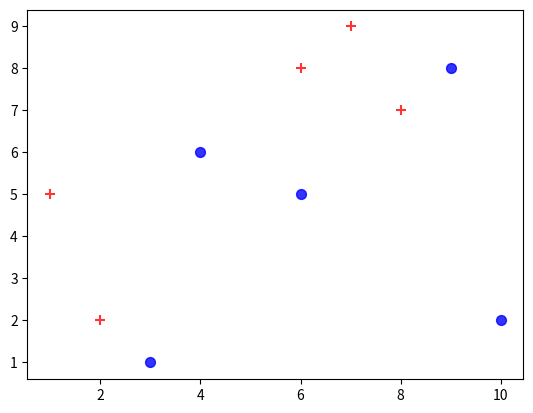

This chart was generated by the following Python code: (Note: this script raises an exception after producing the figure.)
#!/usr/bin/env python

# -*- encoding: utf-8 -*-

'''
[redacted]
@Software:   PyCharm
@File    :   AdaBoost.py
@Time    :   2019/5/16 17:55
@Desc    :

'''
import  numpy as np
import matplotlib.pyplot as plt
def loadDataSet():
    dataSet=np.array([
            [1, 5],
            [2, 2],
            [3, 1],
            [4, 6],
            [6, 8],
            [6, 5],
            [7, 9],
            [8, 7],
            [9, 8],
            [10, 2]
        ])
    label=[1,1,-1,-1,1,-1,1,1,-1,-1]
    return dataSet,label

def showData(dataSet,label):
    dataSet_plus=[]
    dataSet_minus=[]
    for i in range(len(label)):
        if label[i]>0:
            dataSet_plus.append(dataSet[i])
        else:
            dataSet_minus.append(dataSet[i])
    dataSet_plus=np.array(dataSet_plus)
    dataSet_minus=np.array(dataSet_minus)
    plt.scatter(dataSet_plus[:,0],dataSet_plus[:,1],c='red',s=50,alpha=0.8,marker='+')
    plt.scatter(dataSet_minus[:,0],dataSet_minus[:,1],c='blue',s=50,alpha=0.8)
    # if Bdim==0:
    #     y = np.arange(0, 11, 2)
    #     x = 0 * y + Bthreshval
    #     plt.plot(x, y, linewidth=2, c='black')
    # else:
    #     x = np.arange(0, 11, 2)
    #     y = 0 * x + Bthreshval
    #     plt.plot(x, y, linewidth=2, c='black')

    plt.show()

def singleDesTreeClassification(dataSet,dimen,threshval,flag):
    """
        Description:单层决策树
        Params:

        Return:

[redacted]
                HY
        Modify:
                2019/5/17 17:29
    """
    dataSetMat=np.mat(dataSet)
    m=np.shape(dataSetMat)[0]
    resuArray=np.ones((m,1))
    if flag=='lt':
        resuArray[dataSetMat[:, dimen] <= threshval] = -1
    else:
        resuArray[dataSetMat[:, dimen] > threshval] = -1

    return resuArray

def getBestSingleDesTree(dataSet,label,D):
    """
        Description:得到误差最小的决策树，D是初始权重系数
        Params:

        Return:

[redacted]
                HY
        Modify:
                2019/5/17 17:30
    """
    dataSetMat=np.mat(dataSet)
    labelMat=np.mat(label).transpose()
    m,n=np.shape(dataSetMat)
    minError=float('inf')
    Bdim=0
    Bthreshval=0
    bestRes=[]
    bestTree={}
    for i in range(n):
        vmax=dataSetMat[:,i].max()
        vmin=dataSetMat[:,i].min()
        stepsize = (vmax - vmin) / 20
        for j in range(-1,21):
            for ele in ['lt','gt']:
                threshval = j*stepsize+vmin
                restlut = singleDesTreeClassification(dataSet, i, threshval,ele)
                #计算误差：和权重有关
                error = np.ones((m, 1))
                error[restlut == labelMat] = 0
                weights = np.dot(D.T, error)
                if minError > weights:
                    bestTree['minError'] = weights
                    bestTree['dim'] = i
                    bestTree['restlut'] = restlut.copy()
                    bestTree['threshval'] = threshval
                    bestTree['flag']=ele
                    Bthreshval = threshval
                    Bdim = i
                    minError = weights
                    bestRes = restlut.copy()
    return minError,bestRes,bestTree


def adaBoostTrains(dataSet, label):
    """
        Description:adaBoost主体流程的实现
        Params:

        Return:

[redacted]
                HY
        Modify:
                2019/5/17 17:30
    """
    dataSetMat=np.mat(dataSet)
    m=np.shape(dataSetMat)[0]
    labelMat=np.mat(label).T
    D=np.ones((m,1))/m
    maxIter=40
    alphas=[]
    results=[]
    aggClassEst=np.zeros((m,1))
    weakClassifiers=[]
    for i in range(maxIter):
        # 第一步：计算误差
        minError, bestRes,bestTree=getBestSingleDesTree(dataSet, label,D)
        results.append(bestRes)
        if minError==0:
            print('minError:',minError)
            break
        # 第二步计算alpha
        alpha=float(0.5*np.log((1-minError)/minError))
        bestTree['alpha']=alpha
        weakClassifiers.append(bestTree)
        alphas.append(alpha)
        # 第三步骤更新权重
        expVal=np.exp(-1*alpha*np.multiply(labelMat,bestRes))
        D=np.multiply(D,expVal)
        D=D/sum(D)
        aggClassEst+=alpha*bestRes
        if (np.sign(aggClassEst)==labelMat).all():
            print('训练分类完全正确，跳出循环')
            break
    return alphas,results,aggClassEst,weakClassifiers

def strongClassifer(dataSet,weakClassifiers):
    m=np.shape(dataSet)[0]
    predVal=np.zeros((m,1))
    for ele in weakClassifiers:
        predictLabel = singleDesTreeClassification(dataSet,ele['dim'],ele['threshval'],ele['flag'])
        predVal+=ele['alpha']*predictLabel
    return np.sign(predVal)


if __name__ == '__main__':
    dataSet, label=loadDataSet()
    # D=np.ones((1,10))/10
    # bestTree,Bthreshval,Bdim=getBestSingleDesTree(dataSet, label,D)
    showData(dataSet, label)
    alphas,results,aggClassEst,weakClassifiers=adaBoostTrains(dataSet, label)
    testDataSet=np.array([
        [1,3],
        [2,7],
        [9,5]
    ])
    print(strongClassifer(testDataSet,weakClassifiers))
